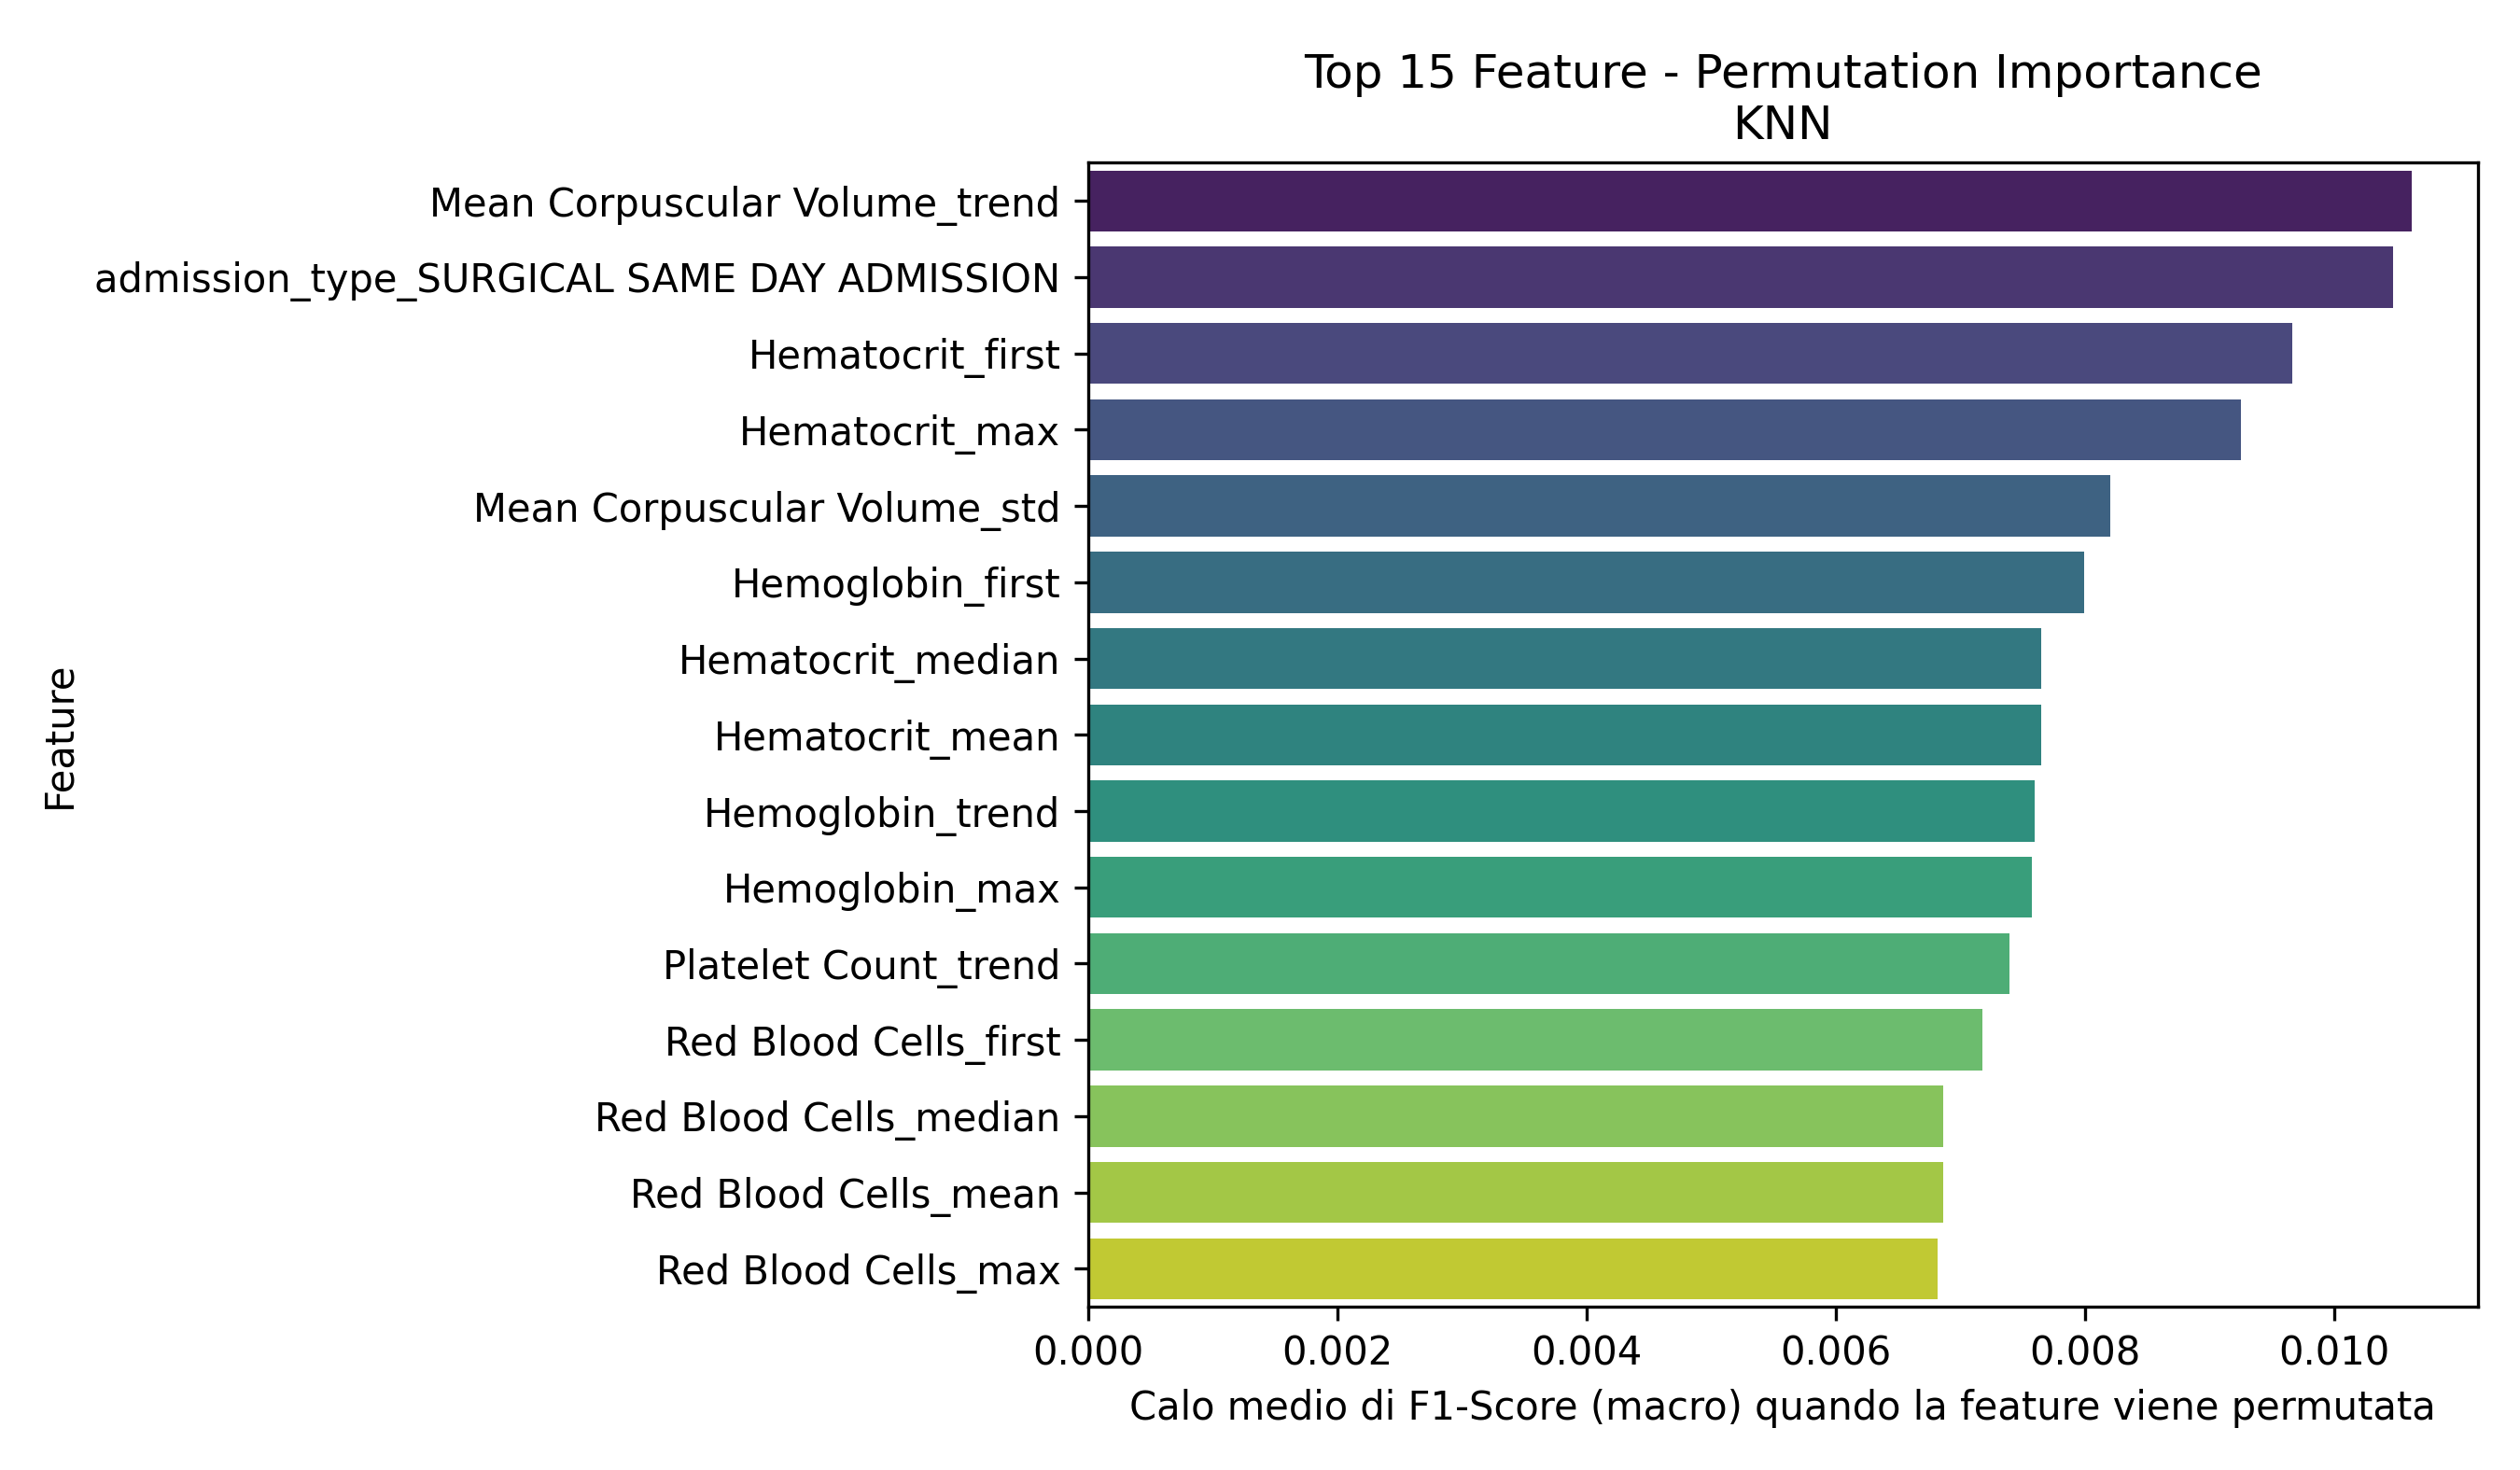

Source data for this figure (header and first rows):
Feature, Importanza_Media
Mean Corpuscular Volume_trend, 0.01062
admission_type_SURGICAL SAME DAY ADMISSI…, 0.01048
Hematocrit_first, 0.009667
Hematocrit_max, 0.009249
Mean Corpuscular Volume_std, 0.008204
Hemoglobin_first, 0.007993
Hematocrit_median, 0.007647
Hematocrit_mean, 0.007647
Hemoglobin_trend, 0.007597
Hemoglobin_max, 0.007576
Platelet Count_trend, 0.007394
Red Blood Cells_first, 0.007179
Red Blood Cells_median, 0.00686
Red Blood Cells_mean, 0.00686
Red Blood Cells_max, 0.006821
pain, 0.006595
Hemoglobin_mean, 0.00656
White Blood Cells_std, 0.006021
age, 0.006013
admission_type_OBSERVATION ADMIT, 0.005915
Hemoglobin_median, 0.005765
Red Blood Cells_last, 0.005616
race_OTHER, 0.005558
Hematocrit_min, 0.005368
Hematocrit_last, 0.005304
Bicarbonate_trend, 0.005259
Magnesium_trend, 0.005236
Red Blood Cells_min, 0.005225
Hemoglobin_min, 0.005091
Hemoglobin_last, 0.004966
Phosphate_median, 0.004821
o2sat, 0.004751
Calcium_trend, 0.004669
race_WHITE - RUSSIAN, 0.004632
admission_type_DIRECT OBSERVATION, 0.004621
resprate_is_missing, 0.004136
crp_elevated, 0.00391
Red Blood Cells_trend, 0.003831
gender_M, 0.0038
dbp, 0.003735
race_HISPANIC/LATINO - DOMINICAN, 0.003693
admission_type_ELECTIVE, 0.00369
race_SOUTH AMERICAN, 0.00364
admission_type_EU OBSERVATION, 0.00306
race_BLACK/CAPE VERDEAN, 0.002608
race_BLACK/AFRICAN AMERICAN, 0.002498
Phosphate_mean, 0.002437
Phosphate_last, 0.001967
Phosphate_first, 0.001843
race_NATIVE HAWAIIAN OR OTHER PACIFIC IS…, 0.001762
resprate, 0.001754
race_PORTUGUESE, 0.001596
race_WHITE - OTHER EUROPEAN, 0.001578
race_ASIAN - SOUTH EAST ASIAN, 0.001478
Phosphate_max, 0.001412
Platelet Count_last, 0.00125
Calcium_first_is_missing, 0.0009351
Calcium_last_is_missing, 0.0009351
Calcium_std_is_missing, 0.0009351
Calcium_mean_is_missing, 0.0009351
... 220 more rows
